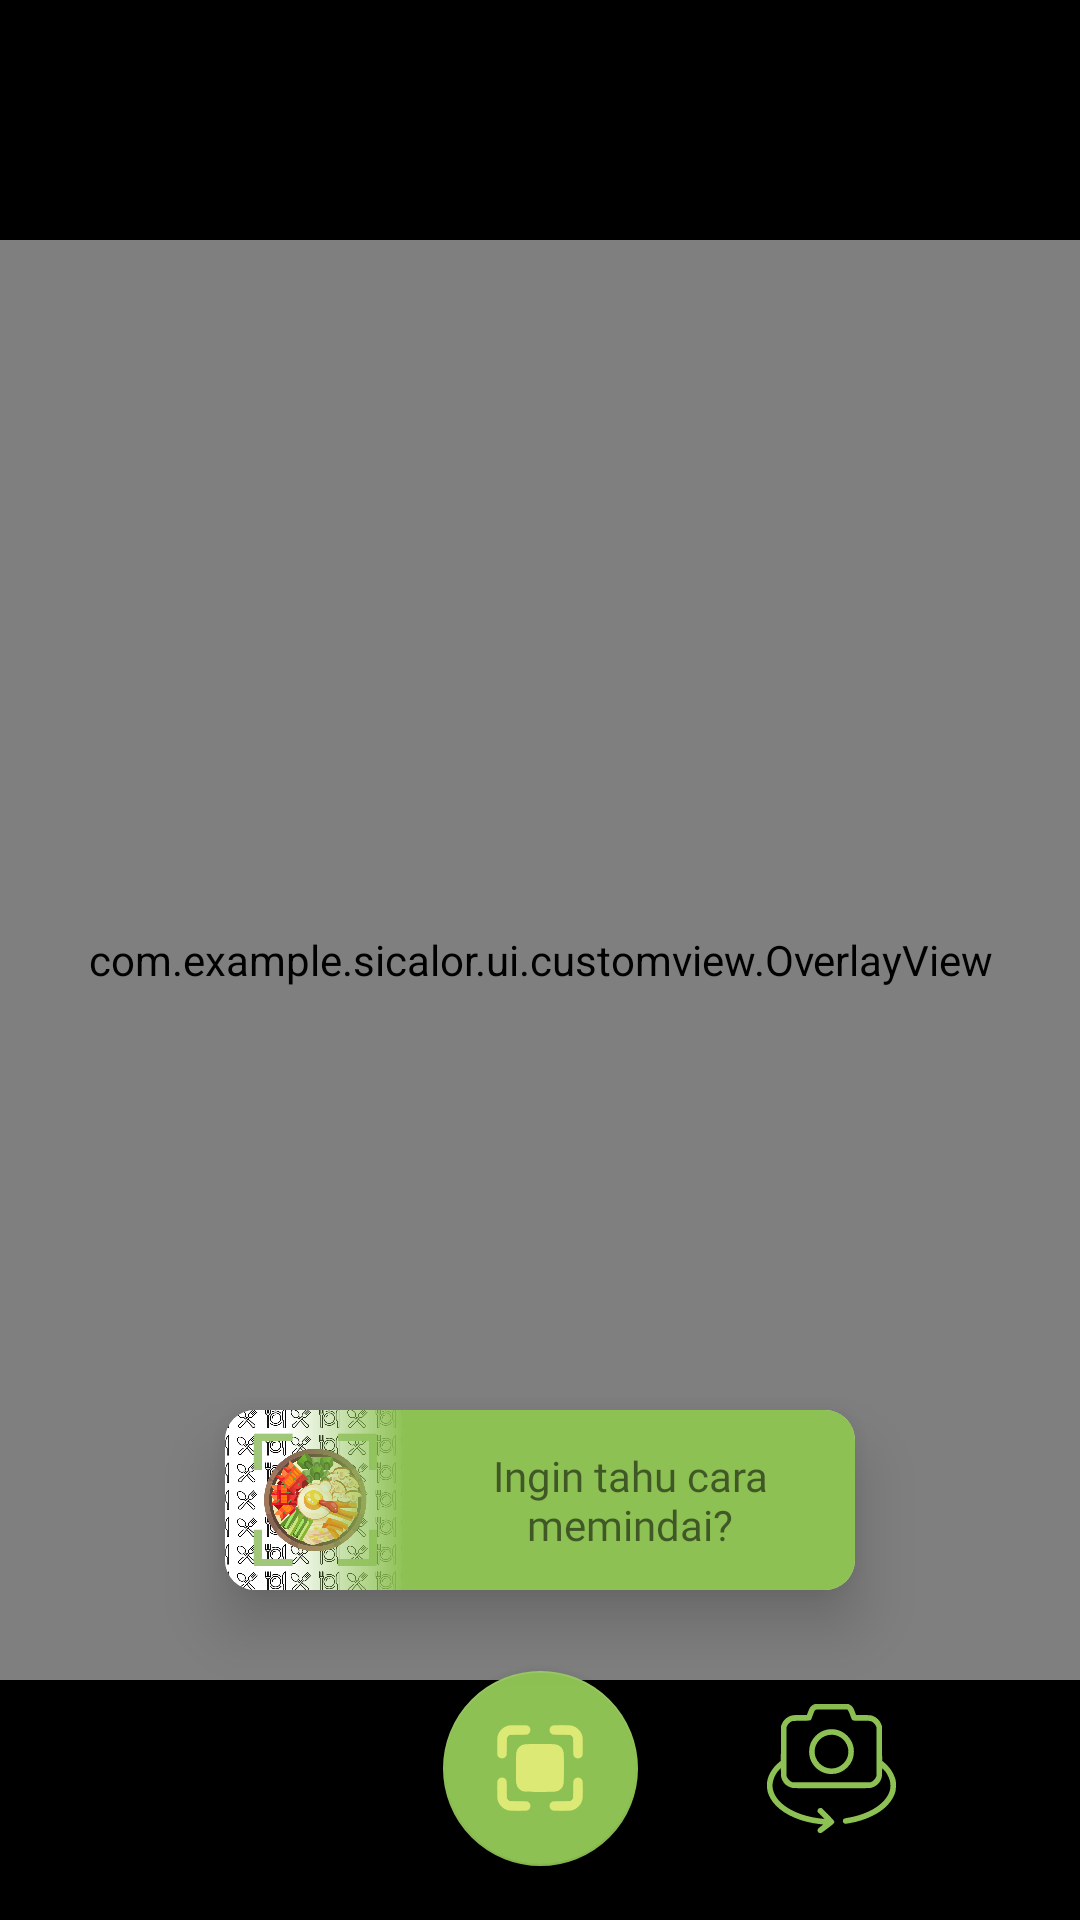

Layout XML and referenced resources for this Android screen:
<!-- AndroidManifest.xml: application theme Theme.SiCalor -->
<!-- res/layout/activity_camera.xml -->
<?xml version="1.0" encoding="utf-8"?>
<androidx.constraintlayout.widget.ConstraintLayout xmlns:android="http://schemas.android.com/apk/res/android"
    xmlns:app="http://schemas.android.com/apk/res-auto"
    xmlns:tools="http://schemas.android.com/tools"
    android:id="@+id/main"
    android:layout_width="match_parent"
    android:layout_height="match_parent"
    android:background="@color/black"
    tools:context=".ui.scan.CameraActivity">

    <androidx.camera.view.PreviewView
        android:id="@+id/viewFinder"
        android:layout_width="0dp"
        android:layout_height="0dp"
        app:layout_constraintBottom_toBottomOf="parent"
        app:layout_constraintDimensionRatio="3:4"
        app:layout_constraintEnd_toEndOf="parent"
        app:layout_constraintHorizontal_bias="0.5"
        app:layout_constraintStart_toStartOf="parent"
        app:layout_constraintTop_toTopOf="parent"
        app:layout_constraintVertical_bias="0.5"
        app:scaleType="fillStart" />

    <TextView
        android:id="@+id/inferenceTime"
        android:layout_width="wrap_content"
        android:layout_height="wrap_content"
        android:layout_margin="32dp"
        android:textColor="@color/colorPrimary"
        app:layout_constraintEnd_toEndOf="parent"
        app:layout_constraintTop_toTopOf="parent"
        tools:text="100ms" />

    <com.example.sicalor.ui.customview.OverlayView
        android:id="@+id/overlay"
        android:layout_width="0dp"
        android:layout_height="0dp"
        android:translationZ="5dp"
        app:layout_constraintBottom_toBottomOf="parent"
        app:layout_constraintDimensionRatio="3:4"
        app:layout_constraintEnd_toEndOf="parent"
        app:layout_constraintHorizontal_bias="0.5"
        app:layout_constraintStart_toStartOf="parent"
        app:layout_constraintTop_toTopOf="parent"
        app:layout_constraintVertical_bias="0.5" />

    <ImageView
        android:id="@+id/back_button"
        android:layout_width="40dp"
        android:layout_height="40dp"
        android:layout_marginStart="16dp"
        android:layout_marginTop="16dp"
        android:theme="@style/Theme.AppCompat.Light"
        app:layout_constraintStart_toStartOf="parent"
        app:layout_constraintTop_toTopOf="parent"
        app:srcCompat="@drawable/ic_close_white"
        app:tint="@color/colorPrimary" />

    <com.google.android.material.floatingactionbutton.FloatingActionButton
        android:id="@+id/capture_image"
        android:layout_width="wrap_content"
        android:layout_height="wrap_content"
        android:scaleType="center"
        app:backgroundTint="@color/colorPrimary"
        app:fabCustomSize="65dp"
        app:fabSize="normal"
        app:layout_constraintBottom_toBottomOf="parent"
        app:layout_constraintEnd_toEndOf="parent"
        app:layout_constraintStart_toStartOf="parent"
        app:maxImageSize="38dp"
        app:srcCompat="@drawable/ic_capture_big"
        app:tint="@color/colorPrimarySoft"
        app:useCompatPadding="true" />

    <androidx.cardview.widget.CardView
        android:id="@+id/tutorial_btn"
        android:layout_width="wrap_content"
        android:layout_height="wrap_content"
        android:layout_marginBottom="9dp"
        android:background="@color/colorPrimary"
        android:translationZ="10dp"
        app:cardCornerRadius="10dp"
        app:layout_constraintBottom_toTopOf="@id/capture_image"
        app:layout_constraintEnd_toEndOf="parent"
        app:layout_constraintStart_toStartOf="parent">

        <androidx.constraintlayout.widget.ConstraintLayout
            android:layout_width="match_parent"
            android:layout_height="60dp"
            android:orientation="horizontal">

            <ImageView
                android:id="@+id/iv_ic"
                android:layout_width="60dp"
                android:layout_height="60dp"
                android:scaleType="centerCrop"
                android:src="@drawable/image_healthy_2"
                app:layout_constraintBottom_toBottomOf="parent"
                app:layout_constraintEnd_toStartOf="@id/tv_content"
                app:layout_constraintStart_toStartOf="parent"
                app:layout_constraintTop_toTopOf="parent" />

            <View
                android:id="@+id/gradient_separator"
                android:layout_width="40dp"
                android:layout_height="match_parent"
                android:background="@drawable/gradient_separator"
                app:layout_constraintBottom_toBottomOf="parent"
                app:layout_constraintEnd_toStartOf="@id/tv_content"
                app:layout_constraintTop_toTopOf="parent" />

            <TextView
                android:id="@+id/tv_content"
                android:layout_width="150dp"
                android:layout_height="match_parent"
                android:background="@color/colorPrimary"
                android:fontFamily="@font/poppins_bold"
                android:gravity="center"
                android:padding="4dp"
                android:text="Ingin tahu cara memindai?"
                app:layout_constraintBottom_toBottomOf="parent"
                app:layout_constraintEnd_toEndOf="parent"
                app:layout_constraintTop_toTopOf="parent" />
        </androidx.constraintlayout.widget.ConstraintLayout>
    </androidx.cardview.widget.CardView>

    <ImageView
        android:id="@+id/flash_toggle"
        android:layout_width="45dp"
        android:layout_height="45dp"
        android:layout_marginEnd="30dp"
        app:layout_constraintBottom_toBottomOf="@id/capture_image"
        app:layout_constraintEnd_toStartOf="@id/capture_image"
        app:layout_constraintTop_toTopOf="@id/capture_image"
        app:srcCompat="@drawable/ic_flash_off"
        app:tint="@color/colorPrimary" />

    <ImageView
        android:id="@+id/switch_camera"
        android:layout_width="45dp"
        android:layout_height="45dp"
        android:layout_marginStart="30dp"
        app:layout_constraintBottom_toBottomOf="@+id/capture_image"
        app:layout_constraintStart_toEndOf="@+id/capture_image"
        app:layout_constraintTop_toTopOf="@+id/capture_image"
        app:srcCompat="@drawable/ic_switch_camera"
        app:tint="@color/colorPrimary" />
</androidx.constraintlayout.widget.ConstraintLayout>
<!-- resources referenced by this layout -->
<resources>
  <color name="black">#FF000000</color>
  <color name="colorPrimary">#8DC153</color>
  <color name="colorPrimarySoft">#DCE975</color>
  <!-- drawable gradient_separator (drawable) -->
  <?xml version="1.0" encoding="utf-8"?>
  <shape xmlns:android="http://schemas.android.com/apk/res/android"
      android:shape="rectangle">
  
      <gradient
          android:endColor="@color/colorPrimary"
          android:type="linear" />
  </shape>
  <!-- drawable ic_capture_big: vector/xml drawable (drawable, 2390 chars, omitted) -->
  <!-- drawable ic_switch_camera: vector/xml drawable (drawable, 2777 chars, omitted) -->
  <!-- drawable image_healthy_2: png bitmap (drawable, 221947 bytes) -->
  <style name="Theme.SiCalor" parent="Base.Theme.SiCalor" />
  <style name="Base.Theme.SiCalor" parent="Theme.MaterialComponents.DayNight">
          
          <item name="colorPrimary">@color/colorPrimary</item>
          <item name="colorPrimaryVariant">@color/colorPrimarySoft</item>
          <item name="android:statusBarColor">@color/colorPrimary</item>
          <item name="android:windowBackground">@color/white</item>
          <item name="statusBarBackground">@color/white</item>
          <item name="colorControlActivated">@color/colorPrimary</item>
      </style>
  <color name="white">#FFFFFFFF</color>
</resources>
